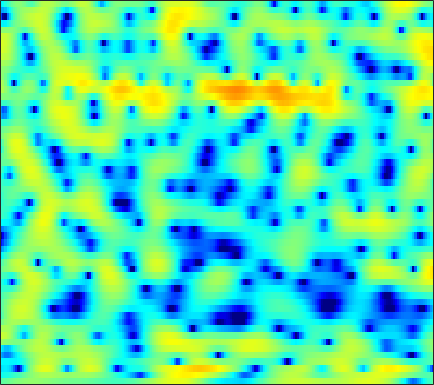

Data behind this chart, as committed beside it:
-1.7734, -1.5675, -1.2959, -1.0331, -0.82837, -0.5685, -0.31872, -0.14337, 0.07138, 0.26816, 0.45148, 0.55661, 0.67049, 0.75672, 0.78813, 0.80461, 0.7873, 0.75134, 0.69089, 0.58527, 0.46374, 0.36584, 0.2246, 0.084432
-5.201, -4.995, -4.712, -4.405, -4.168, -3.831, -3.443, -3.118, -2.633, -2.106, -1.54, -1.115, -0.5529, -0.02167, 0.3493, 0.7894, 1.164, 1.396, 1.633, 1.793, 1.883, 1.904, 1.876, 1.793
-7.122, -6.631, -6.431, -6.79, -7.451, -9.009, -11.77, -15.11, -20.56, -14.59, -8.99, -6.105, -3.238, -1.093, 0.1925, 1.563, 2.615, 3.222, 3.818, 4.183, 4.325, 4.294, 4.053, 3.567
-5.76, -5.803, -5.866, -5.95, -5.993, -6.066, -6.064, -5.968, -5.631, -5.051, -4.184, -3.397, -2.256, -1.122, -0.3163, 0.6447, 1.464, 1.977, 2.52, 2.899, 3.111, 3.162, 3.096, 2.875
-9.159, -10.4, -11.61, -11.66, -10.9, -9.353, -7.725, -6.57, -5.154, -3.915, -2.807, -2.044, -1.116, -0.2837, 0.2723, 0.9207, 1.461, 1.793, 2.138, 2.374, 2.5, 2.531, 2.503, 2.412
-5.9, -7.164, -8.381, -8.481, -7.774, -6.342, -4.83, -3.795, -2.557, -1.488, -0.5666, 0.04296, 0.7578, 1.361, 1.741, 2.16, 2.467, 2.614, 2.697, 2.648, 2.451, 2.214, 1.786, 1.251
1.314, 0.9781, 0.5803, 0.2595, 0.07112, -0.1186, -0.2394, -0.2963, -0.3172, -0.2514, -0.07658, 0.1464, 0.5422, 1.017, 1.39, 1.855, 2.224, 2.404, 2.477, 2.334, 1.932, 1.432, 0.4533, -0.9773
3.279, 3.043, 2.63, 2.072, 1.544, 0.6367, -0.5498, -1.696, -3.653, -6.161, -8.618, -9.007, -6.855, -4.117, -2.399, -0.6254, 0.6394, 1.305, 1.87, 2.119, 2.075, 1.865, 1.368, 0.6538
1.81, 1.902, 1.888, 1.692, 1.408, 0.8179, -0.03143, -0.8497, -2.156, -3.564, -4.625, -4.782, -4.033, -2.709, -1.687, -0.5177, 0.3601, 0.8314, 1.229, 1.391, 1.359, 1.231, 0.9498, 0.5898
-1.044, -0.2759, 0.5275, 1.102, 1.395, 1.62, 1.685, 1.654, 1.546, 1.406, 1.282, 1.224, 1.196, 1.198, 1.204, 1.165, 1.031, 0.8567, 0.5147, 0.04679, -0.5334, -1.022, -1.704, -2.38
-2.669, -1.439, -0.1081, 0.9284, 1.548, 2.191, 2.653, 2.9, 3.111, 3.205, 3.189, 3.11, 2.912, 2.603, 2.284, 1.725, 0.9977, 0.3255, -0.77, -2.113, -3.718, -5.087, -7.073, -9.025
-2.148, -1.196, -0.06325, 0.9088, 1.533, 2.232, 2.781, 3.099, 3.397, 3.56, 3.588, 3.515, 3.287, 2.895, 2.483, 1.763, 0.8175, -0.06786, -1.521, -3.354, -5.684, -7.875, -11.66, -17.02
-2.071, -1.323, -0.409, 0.4114, 0.9583, 1.602, 2.148, 2.495, 2.863, 3.119, 3.253, 3.266, 3.159, 2.9, 2.596, 2.036, 1.288, 0.5988, -0.4956, -1.789, -3.261, -4.445, -6.064, -7.609
-2.747, -2.175, -1.496, -0.8828, -0.4391, 0.1357, 0.7044, 1.12, 1.653, 2.127, 2.511, 2.725, 2.895, 2.912, 2.824, 2.564, 2.146, 1.735, 1.064, 0.2698, -0.6262, -1.351, -2.356, -3.38
-3.728, -3.599, -3.56, -3.581, -3.529, -3.204, -2.506, -1.77, -0.6574, 0.4456, 1.413, 2.009, 2.615, 2.999, 3.147, 3.174, 3.018, 2.792, 2.356, 1.794, 1.129, 0.5763, -0.2047, -1.022
-4.106, -4.599, -5.898, -8.287, -11.3, -16.74, -12.22, -7.761, -3.756, -1.086, 0.7794, 1.798, 2.759, 3.364, 3.617, 3.731, 3.627, 3.42, 3, 2.427, 1.721, 1.123, 0.2616, -0.6115
-2.563, -2.589, -2.948, -3.602, -4.118, -4.316, -3.455, -2.277, -0.5336, 1.004, 2.181, 2.82, 3.354, 3.576, 3.574, 3.388, 3.037, 2.695, 2.143, 1.448, 0.5443, -0.3206, -1.821, -3.739
-1.516, -0.8609, -0.1582, 0.4286, 0.8276, 1.339, 1.878, 2.284, 2.772, 3.129, 3.268, 3.189, 2.804, 2.077, 1.328, 0.1346, -1.015, -1.623, -1.944, -1.92, -1.967, -2.263, -3.187, -4.946
-2.676, -1.701, -0.5619, 0.4159, 1.063, 1.799, 2.378, 2.711, 2.983, 3.026, 2.775, 2.347, 1.382, -0.1828, -1.91, -5.43, -12.12, -28.84, -12.46, -6.573, -3.745, -2.512, -1.555, -1.085
-6.151, -5.001, -3.596, -2.33, -1.49, -0.5041, 0.3075, 0.7856, 1.251, 1.493, 1.497, 1.33, 0.869, 0.1403, -0.5632, -1.583, -2.45, -2.764, -2.592, -1.894, -1.024, -0.4159, 0.249, 0.7567
-10.76, -9.358, -7.59, -5.947, -4.821, -3.481, -2.324, -1.582, -0.762, -0.1305, 0.3242, 0.5579, 0.7361, 0.796, 0.7854, 0.7424, 0.7206, 0.74, 0.8282, 0.9935, 1.19, 1.338, 1.501, 1.602
-16.05, -14.08, -11.5, -9.21, -7.681, -5.9, -4.387, -3.401, -2.266, -1.308, -0.5074, 0.005036, 0.58, 1.051, 1.345, 1.664, 1.914, 2.058, 2.209, 2.298, 2.324, 2.293, 2.188, 1.994
-21.66, -17.35, -13.42, -10.58, -8.891, -7.024, -5.482, -4.482, -3.276, -2.195, -1.207, -0.5228, 0.3168, 1.06, 1.551, 2.111, 2.553, 2.805, 3.029, 3.114, 3.062, 2.926, 2.618, 2.164
-12.07, -11.11, -9.749, -8.552, -7.768, -6.894, -6.126, -5.542, -4.681, -3.667, -2.517, -1.607, -0.4072, 0.7106, 1.46, 2.328, 3.022, 3.421, 3.769, 3.912, 3.828, 3.613, 3.103, 2.34
-5.621, -5.668, -5.787, -6.111, -6.541, -7.453, -8.723, -9.683, -10.12, -8.655, -6.183, -4.322, -2.131, -0.2877, 0.8789, 2.184, 3.224, 3.834, 4.418, 4.728, 4.734, 4.528, 3.934, 2.936
-3.026, -3.263, -3.771, -4.607, -5.556, -7.386, -10.22, -13.23, -16.69, -13.47, -9.223, -6.853, -4.399, -2.417, -1.095, 0.4945, 1.884, 2.769, 3.726, 4.379, 4.704, 4.717, 4.421, 3.725
-3.251, -3.109, -3.157, -3.478, -3.902, -4.669, -5.58, -6.274, -7.038, -7.519, -7.822, -7.992, -8.017, -7.308, -6.078, -3.845, -1.575, -0.07845, 1.549, 2.74, 3.529, 3.875, 4.038, 3.897
-3.977, -3.283, -2.699, -2.446, -2.429, -2.637, -3.053, -3.51, -4.339, -5.532, -7.356, -9.472, -14.51, -22.91, -14.52, -7.656, -3.664, -1.554, 0.4985, 1.929, 2.883, 3.343, 3.663, 3.721
-3.595, -2.876, -2.159, -1.697, -1.482, -1.353, -1.389, -1.52, -1.832, -2.301, -2.888, -3.334, -3.745, -3.621, -3.082, -1.911, -0.5531, 0.4095, 1.486, 2.294, 2.808, 3.013, 3.055, 2.863
-2.891, -2.579, -2.222, -1.895, -1.664, -1.337, -1.015, -0.7762, -0.4865, -0.2291, 0.009461, 0.1855, 0.4476, 0.7671, 1.053, 1.467, 1.882, 2.157, 2.424, 2.546, 2.476, 2.292, 1.872, 1.215
-3.133, -3.42, -3.799, -3.971, -3.843, -3.278, -2.357, -1.571, -0.5339, 0.3986, 1.183, 1.672, 2.203, 2.6, 2.821, 3.014, 3.075, 3.028, 2.841, 2.483, 1.964, 1.454, 0.6148, -0.4074
-3.847, -5.272, -7.983, -11.76, -13.31, -9.775, -5.629, -3.28, -0.9207, 0.7975, 2.053, 2.754, 3.422, 3.833, 3.983, 3.998, 3.807, 3.531, 2.989, 2.249, 1.32, 0.5041, -0.7448, -2.11
-2.619, -3.69, -5.406, -7.082, -7.41, -5.831, -3.292, -1.505, 0.4641, 1.955, 3.039, 3.622, 4.121, 4.339, 4.327, 4.088, 3.612, 3.101, 2.207, 1.081, -0.3242, -1.541, -3.421, -5.612
-1.279, -1.27, -1.206, -0.9937, -0.6629, -0.004619, 0.8468, 1.516, 2.352, 3.044, 3.534, 3.752, 3.84, 3.689, 3.427, 2.88, 2.103, 1.37, 0.1792, -1.272, -3.009, -4.525, -6.856, -9.656
-1.939, -1.167, -0.1889, 0.7337, 1.362, 2.122, 2.767, 3.166, 3.559, 3.775, 3.792, 3.661, 3.3, 2.729, 2.176, 1.291, 0.2426, -0.6468, -1.977, -3.541, -5.367, -6.959, -9.348, -11.95
-4.275, -2.233, -0.1035, 1.493, 2.416, 3.352, 3.988, 4.29, 4.464, 4.366, 3.992, 3.531, 2.67, 1.554, 0.5728, -0.8513, -2.26, -3.213, -4.359, -5.44, -6.742, -8.073, -10.55, -14.55
-3.053, -1.255, 0.6846, 2.16, 3.008, 3.832, 4.346, 4.529, 4.507, 4.166, 3.482, 2.718, 1.312, -0.6269, -2.517, -5.72, -9.479, -11.38, -10.49, -8.496, -7.222, -6.782, -6.769, -7.049
-0.6869, 0.0137, 0.9359, 1.75, 2.257, 2.777, 3.087, 3.167, 3.047, 2.656, 1.958, 1.2, -0.1556, -1.989, -3.743, -6.685, -10.02, -11.48, -10.22, -7.74, -5.74, -4.622, -3.513, -2.669
-1.176, -0.9058, -0.4899, -0.04584, 0.2849, 0.6691, 0.9292, 1.025, 0.9908, 0.7498, 0.2914, -0.1811, -0.9662, -1.877, -2.585, -3.46, -4.077, -4.274, -4.082, -3.503, -2.691, -2.043, -1.166, -0.3414
-3.658, -3.705, -3.477, -2.954, -2.453, -1.786, -1.237, -0.952, -0.7686, -0.8221, -1.096, -1.412, -1.934, -2.494, -2.859, -3.165, -3.203, -3.028, -2.542, -1.851, -1.05, -0.4154, 0.4247, 1.227
-9.383, -10.76, -10.22, -7.765, -5.968, -4.081, -2.783, -2.151, -1.72, -1.722, -2.089, -2.606, -3.572, -4.724, -5.539, -6.158, -5.836, -5.011, -3.555, -2.02, -0.6129, 0.3467, 1.452, 2.382
-10.59, -13.12, -12.23, -8.401, -6.114, -3.934, -2.543, -1.894, -1.496, -1.592, -2.215, -3.073, -4.88, -7.809, -11.47, -23.18, -16.33, -10.05, -5.529, -2.604, -0.4961, 0.7205, 2.016, 2.993
-3.089, -3.293, -3.194, -2.749, -2.276, -1.646, -1.104, -0.8383, -0.6852, -0.7944, -1.24, -1.781, -2.807, -4.09, -5.055, -5.838, -5.511, -4.585, -3.025, -1.451, -0.03884, 0.8835, 1.907, 2.698
0.2423, 0.1052, -0.1171, -0.3396, -0.4628, -0.5473, -0.5173, -0.432, -0.2784, -0.1638, -0.1285, -0.2085, -0.4453, -0.8075, -1.09, -1.442, -1.638, -1.672, -1.485, -1.065, -0.3913, 0.2426, 1.128, 1.902
2.254, 1.782, 0.8625, -0.3049, -1.287, -2.407, -2.859, -2.54, -1.593, -0.5629, 0.2632, 0.6585, 0.8995, 0.8063, 0.5158, -0.1585, -1.196, -2.226, -3.781, -4.88, -4.281, -2.834, -0.621, 1.171
2.171, 1.397, -0.1678, -2.648, -5.485, -12.3, -25.65, -11.74, -5.834, -2.832, -1.104, -0.3123, 0.2387, 0.3205, 0.07217, -0.6799, -2.076, -3.671, -7.08, -12.34, -10.88, -6.297, -2.111, 0.6052
0.7008, 0.229, -0.7611, -2.13, -3.289, -4.71, -5.419, -5.231, -4.409, -3.467, -2.718, -2.315, -2.004, -1.919, -1.968, -2.191, -2.542, -2.851, -3.175, -3.158, -2.561, -1.764, -0.4431, 0.8702
0.5529, 0.4317, 0.03911, -0.5193, -1.013, -1.685, -2.272, -2.649, -3.065, -3.425, -3.774, -4.025, -4.299, -4.436, -4.393, -4.131, -3.654, -3.218, -2.534, -1.773, -0.9435, -0.2875, 0.5787, 1.398
1.67, 1.631, 1.392, 0.975, 0.5468, -0.1497, -0.9622, -1.668, -2.742, -4, -5.484, -6.749, -8.46, -9.642, -9.624, -8.282, -6.32, -4.871, -3.158, -1.698, -0.4718, 0.3111, 1.196, 1.899
3.006, 2.908, 2.615, 2.113, 1.615, 0.7798, -0.2634, -1.191, -2.646, -4.414, -6.671, -8.85, -13.07, -20.99, -22.06, -13.11, -8.261, -5.785, -3.333, -1.479, -0.07201, 0.7377, 1.568, 2.136
3.729, 3.569, 3.179, 2.583, 1.999, 1.034, -0.1536, -1.171, -2.683, -4.301, -5.9, -6.978, -8.106, -8.445, -8.074, -6.76, -4.993, -3.616, -1.94, -0.5556, 0.5248, 1.132, 1.677, 1.948
3.97, 3.776, 3.35, 2.73, 2.11, 1.057, -0.2911, -1.52, -3.471, -5.744, -7.916, -8.989, -8.797, -7.302, -5.914, -4.079, -2.429, -1.338, -0.09914, 0.846, 1.485, 1.784, 1.908, 1.745
3.464, 3.298, 2.983, 2.519, 2.053, 1.206, 0.01432, -1.189, -3.377, -6.629, -12.08, -18.61, -13.44, -7.375, -4.577, -1.989, -0.1504, 0.8708, 1.854, 2.452, 2.678, 2.607, 2.214, 1.468
0.5905, 0.5066, 0.4548, 0.4515, 0.4467, 0.3571, 0.09982, -0.2449, -0.9029, -1.69, -2.343, -2.523, -2.061, -1.008, -0.05765, 1.152, 2.159, 2.728, 3.206, 3.351, 3.147, 2.726, 1.806, 0.422
-5.8, -6.186, -5.952, -4.808, -3.727, -2.355, -1.257, -0.6303, -0.02276, 0.4067, 0.7621, 1.048, 1.49, 1.982, 2.377, 2.884, 3.292, 3.492, 3.573, 3.398, 2.921, 2.345, 1.214, -0.3763
-14.3, -21.09, -22.61, -11.82, -8.04, -4.752, -2.539, -1.335, -0.1383, 0.723, 1.363, 1.756, 2.179, 2.565, 2.822, 3.123, 3.346, 3.444, 3.449, 3.264, 2.836, 2.342, 1.415, 0.147
-9.55, -9.473, -8.63, -6.89, -5.374, -3.458, -1.889, -0.9677, -0.04717, 0.5769, 0.9639, 1.141, 1.309, 1.487, 1.654, 1.937, 2.266, 2.503, 2.746, 2.841, 2.74, 2.51, 2.005, 1.26
-6.212, -5.344, -4.195, -3.034, -2.186, -1.179, -0.3968, 0.02281, 0.301, 0.2353, -0.1757, -0.6813, -1.448, -2.056, -2.108, -1.518, -0.4603, 0.368, 1.304, 1.962, 2.333, 2.431, 2.352, 2.081
